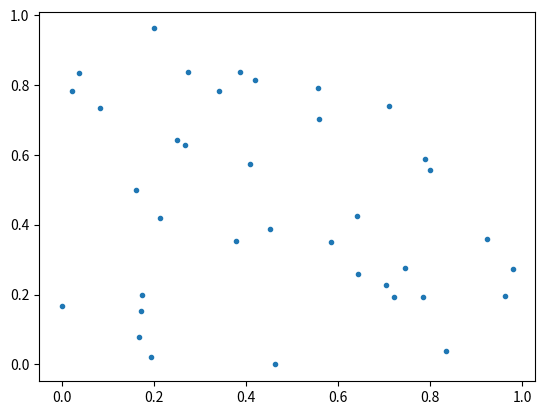

Write Python code to recreate this figure.
import math
import matplotlib.pyplot as plt
from decimal import*
import random

getcontext().prec = 100

#attempt

def T(Z):
    a = Decimal(Decimal('1')/Z[0]) - Decimal(math.floor(Decimal('1')/Z[0]))
    # 1/x - floor(1/x)
    b = Decimal('1')/(Z[1] + Decimal(math.floor(Decimal('1')/Z[0])))
    return [a,b]
#  a = Decimal(Z[0]*10) - Decimal(math.floor(Z[0]*10))
#  b = (Decimal(Z[1]) + Decimal(math.floor(Z[0]*10)))/10
#  return [a,b]

def addx_toplot(x, P):
    point = [Decimal(x),Decimal('0')]
    x_points = [Decimal(x)]
    y_points = [Decimal('0')]
    a = Decimal(x)
    while a > 1E-2:
        point = T(point)
        print(point[0])
        print(str(point[1]) + "\n")
        x_points.append(point[0])
        y_points.append(point[1])
        a = point[0]
    P[0] = P[0] + x_points
    P[1] = P[1] + y_points

points = [[],[]]
#addx_toplot(Decimal(2/3), points)
"""
M = 2000
for n in range(1,M):
    z = Decimal(((n - random.uniform(0,1))/M))
    addx_toplot(z,points)
"""
addx_toplot(0.4625348752973409502734985267834950189327435984, points)
plt.scatter(points[0],points[1], marker=".")
plt.show()
